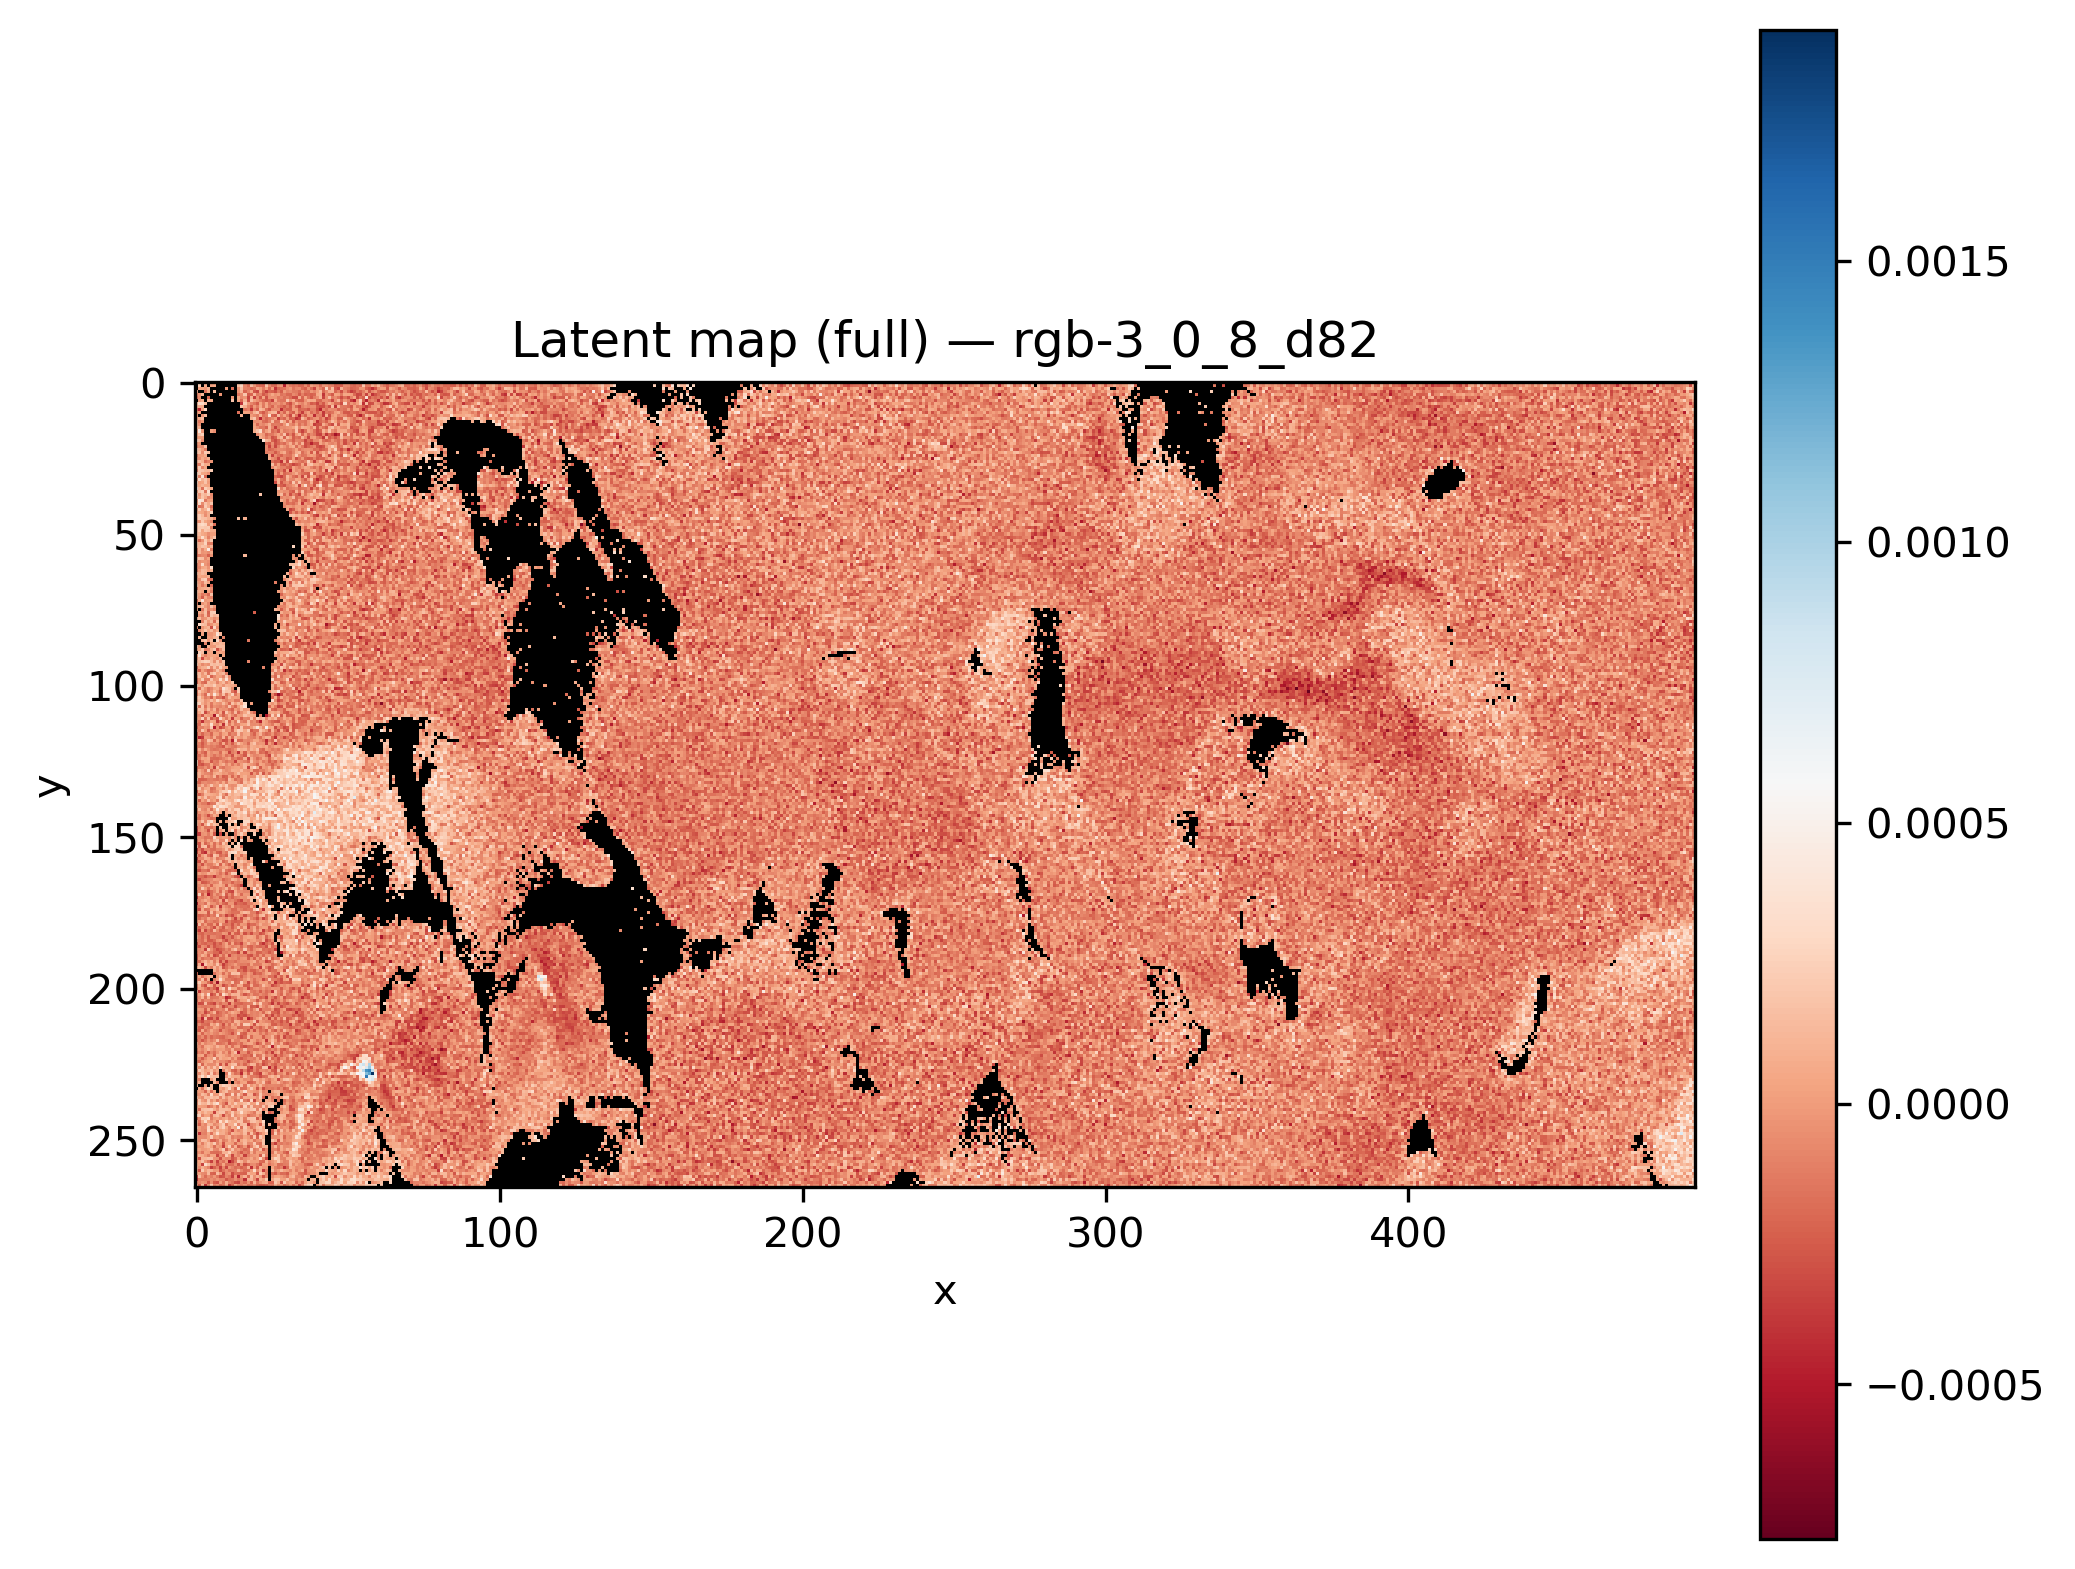

Data behind this chart, as committed beside it:
x, y, latent_rgb-3_0_8_d82
0, 0, 
1, 0, 
2, 0, 
3, 0, 
4, 0, 
5, 0, 
6, 0, 
7, 0, 
8, 0, 
9, 0, 
10, 0, -6.394455e-05
11, 0, 
12, 0, 
13, 0, 
14, 0, 8.556002e-06
15, 0, -1.5162514e-06
16, 0, -0.0002508
17, 0, -5.9587182e-05
18, 0, -0.0001462
19, 0, 1.5329919e-05
20, 0, -1.2501259e-05
21, 0, 2.6390713e-05
22, 0, -0.0001079
23, 0, 3.7884223e-05
24, 0, -3.7964957e-05
25, 0, -0.0001231
26, 0, -0.0001753
27, 0, -0.0001092
28, 0, -0.0001163
29, 0, -0.0001966
30, 0, 2.3309549e-05
31, 0, -0.0002741
32, 0, -0.0002053
33, 0, -9.486382e-05
34, 0, -0.0002475
35, 0, -0.0002824
36, 0, -0.0001436
37, 0, -0.0002517
38, 0, 9.862037e-05
39, 0, -0.0001828
40, 0, -0.0001639
41, 0, 3.3785298e-05
42, 0, -4.5303896e-05
43, 0, 1.0325923e-05
44, 0, 7.170689e-05
45, 0, 0.0002005
46, 0, -0.0002369
47, 0, 2.9962743e-05
48, 0, -5.5736164e-06
49, 0, -7.8030396e-05
50, 0, -0.0001132
51, 0, -1.2176228e-05
52, 0, -6.957335e-05
53, 0, -0.000224
54, 0, -4.993775e-05
55, 0, -0.0002299
56, 0, 5.998125e-05
57, 0, -0.0001632
58, 0, -0.0001992
59, 0, -0.0001772
... 131,610 more rows
